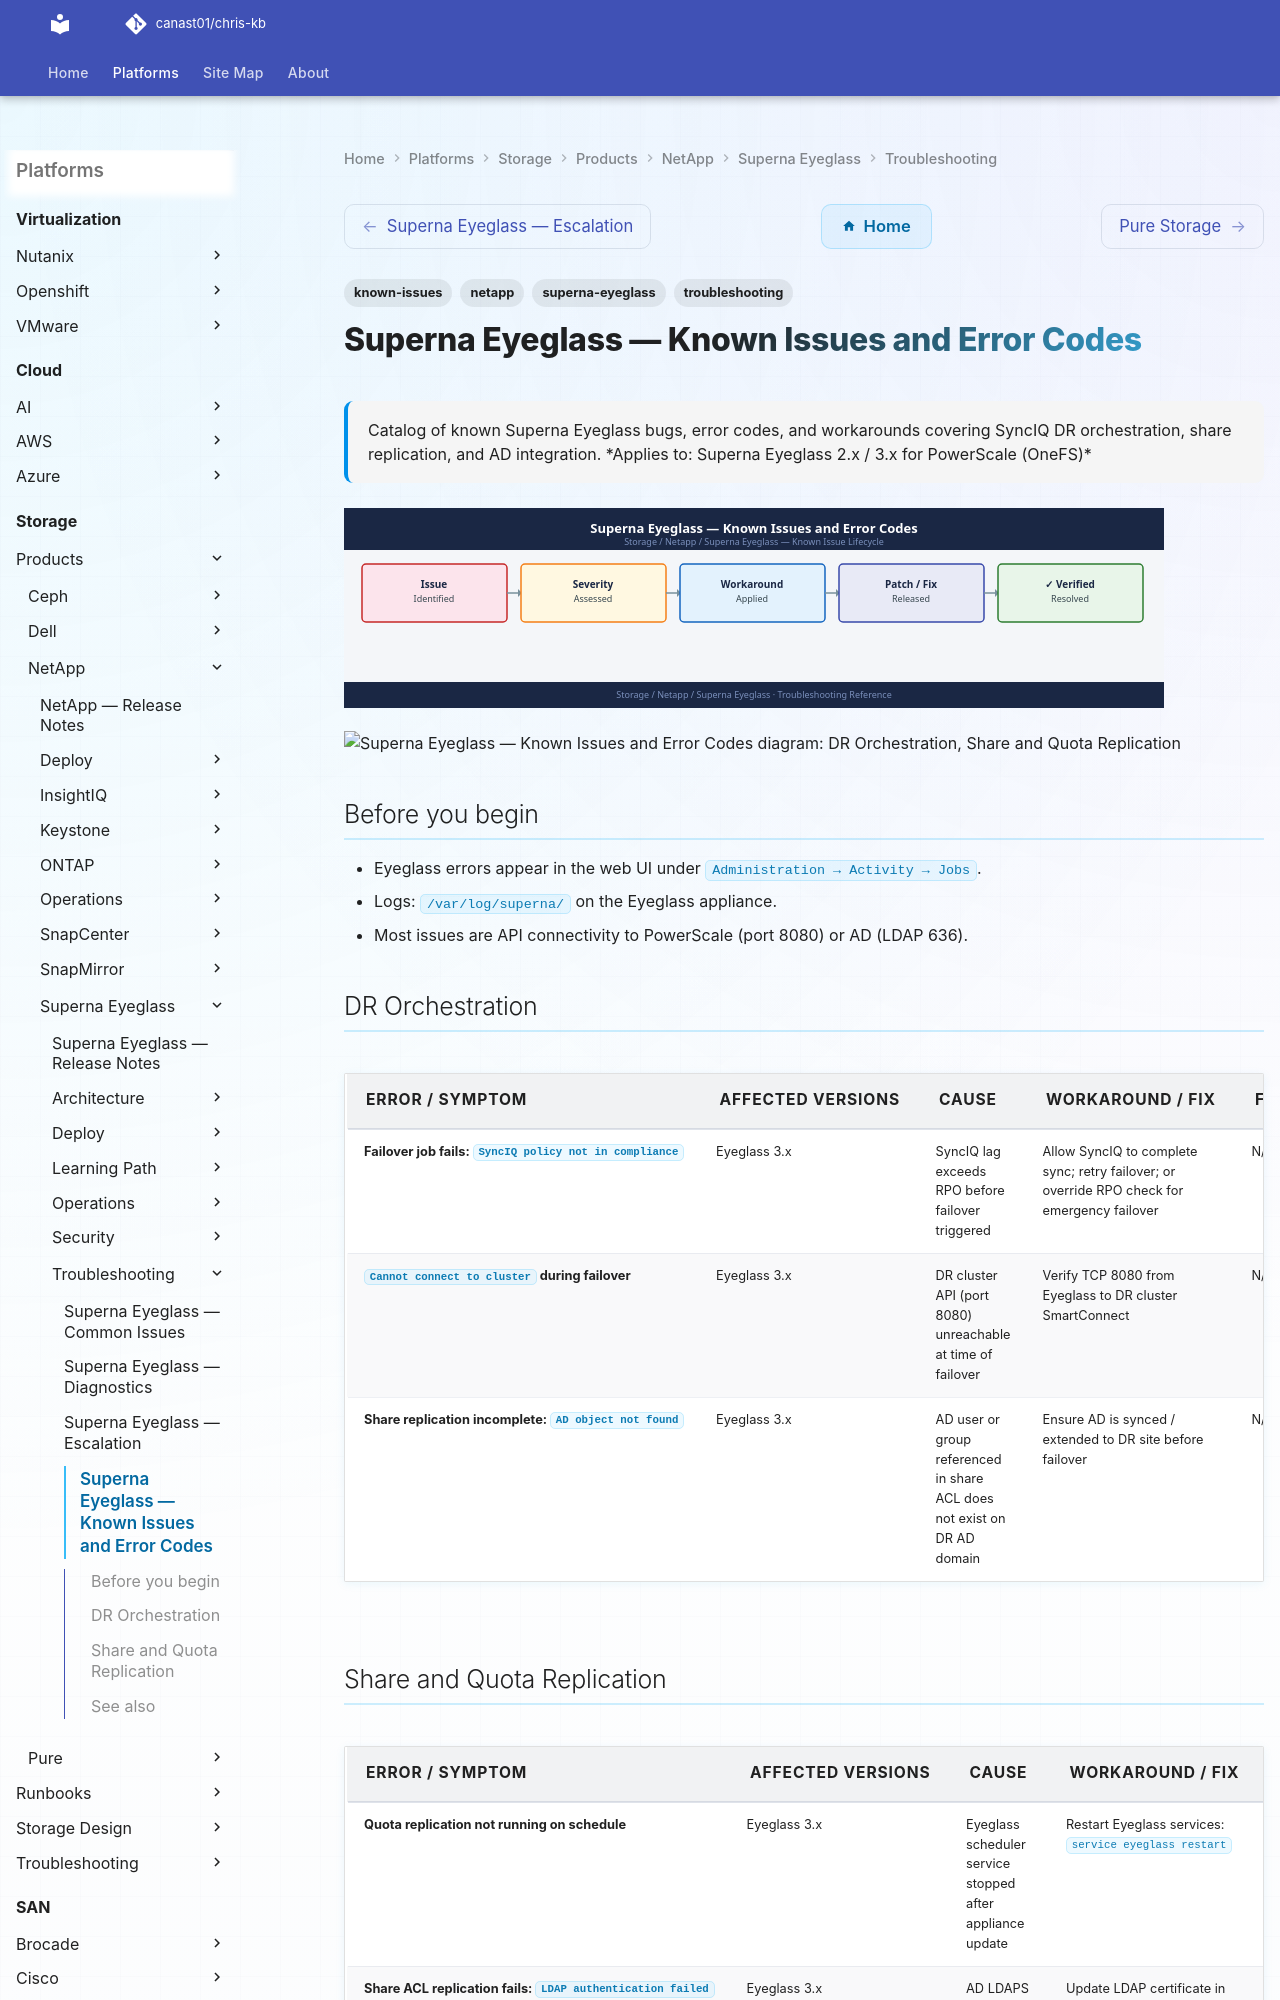

repository: canast01/chris-kb · page: storage/products/netapp/superna-eyeglass/troubleshooting/known-issues/index.html · generator: mkdocs

---
tags:
  - troubleshooting
  - superna-eyeglass
  - netapp
  - known-issues
description: "Catalog of known Superna Eyeglass bugs, error codes, and workarounds covering SyncIQ DR orchestration, share replication, and AD integration."
---
# Superna Eyeglass — Known Issues and Error Codes

<div class="kb-summary">
Catalog of known Superna Eyeglass bugs, error codes, and workarounds covering SyncIQ DR orchestration, share replication, and AD integration.

*Applies to: Superna Eyeglass 2.x / 3.x for PowerScale (OneFS)*
</div>
![Superna Eyeglass — Known Issues and Error Codes](../../../../../assets/storage-netapp-superna-eyeglass-troubleshooting-known-issues.svg)





```d2
direction: down

symptom: Identify Symptom {shape: diamond}
dr_orchestration: "DR Orchestration" {shape: rectangle}
share_and_quota_replication: "Share and Quota Replication" {shape: rectangle}
resolution: Resolve or Escalate {shape: oval}

symptom -> dr_orchestration: investigate
symptom -> share_and_quota_replication: investigate
dr_orchestration -> resolution
share_and_quota_replication -> resolution
```
